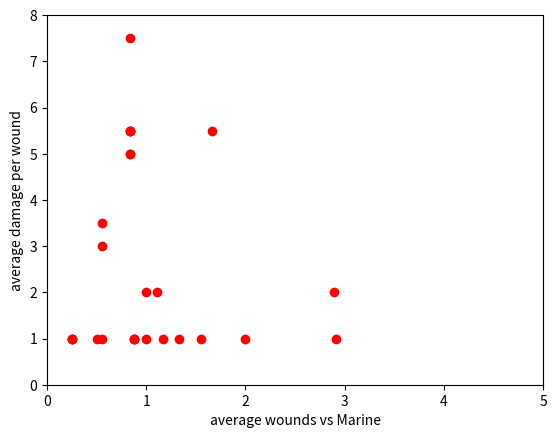

This chart was generated by the following Python code:
# What I want to do is take the information off of wahapedia to make a system which
# ranks units by their stat/cost ratio with a weight given by some arbitrary value
import numpy as np
import matplotlib.pyplot as plt
# What do I need to do this?
# creat data sheets as a dictionary
# assign weight values to stats (ideally by a probability)
# compare the cost to stat in an (ordered) list

#to make things more accurate to the game i must include a list of all the weapons and take some averages to compair survivability
#potential problem with the weapons: different units pay different points for the same weapons

#maybe i can plot average damage vs smlt(space marine like target) against point cost

Example_weapon = {'Points': 10,
                  'R':12,
                  'Type':'Pistol',
                  'STR':8,
                  'AP':4,
                  'D(rand)':6,
                  'D(con)':2,
                  'A(rand)': 6,
                  'A(con)': 0,
                  'AB':'None'}


#Weapons
#some problems with how im currently doing the weapons
#1: different weapon profiles
#Option 2 (probably better version)
Sunburst = {'Points': 20,
                  'R':48,
                  'Type':'Heavy',
                  'STR':4,
                  'AP':1,
                  'D(rand)':0,
                  'D(con)':1,
                  'A(rand)': 6,
                  'A(con)': 0,
                  'AB':'Blast'}
Starshot = {'Points': 20,
                  'R':48,
                  'Type':'Heavy',
                  'STR':8,
                  'AP':2,
                  'D(rand)':6,
                  'D(con)':0,
                  'A(rand)': 0,
                  'A(con)': 1,
                  'AB':'None'}
Aeldari_Missle_Launcher = [Sunburst,Starshot]

#2: melee weapons

#option 2:
Example_melee2 = {'Points': 10,
                  'Type':'Melee',
                  'STR':2,
                  'AP':4,
                  'D(rand)':6,
                  'D(con)':0,
                  'A(rand)': 0,
                  'A(con)': 1,
                  'AB':'None'}
# if I use range=0 in my melee weapons I can consider them the same as ranged weapons
#otherwise I have to check if the weapon has type melee or not

#I think I will have to check the type either way to use it for weapon skill instead of ballistic skill

#3: In order to accurately construct a value for each unit I need them to have their weapon profiles
#I think the only way to do that properly is to do the following

Example_Unit_With_Weapons = {'Points': 10,
                  'M':6,
                  'WS':4/6,
                  'BS':4/6,
                  'STR':3,
                  'T':3,
                  'W':1,
                  'A':1,
                  'LD':8,
                  'SV':2/6,
                  'Weapon':[Example_melee2,Example_weapon]}
#then I have 2 questions about this style



#The melee weapons will need to be changed to 'STR':+2 or 'STR':*2 to account for different weapon profiles
GGCrush = {'Points': 15,
                  'Type':'Melee',
                  '*/+':'+',
                  'STR':2,
                  'AP':4,
                  'D(rand)':3,
                  'D(con)':3,
                  'A(rand)': 0,
                  'A(con)': 0,
                  'AB':'None'}
GGSweep = {'Points': 15,
                  'Type':'Melee',
                  '*/+':'+',
                  'STR':0,
                  'AP':2,
                  'D(rand)':0,
                  'D(con)':2,
                  'A(rand)': 0,
                  'A(con)': 1,
                  'AB':'None'}
GhostGlave = [GGSweep,GGCrush]
Wraithbone_Fists = {'Points': 0,
                  'Type':'Melee',
                  '*/+':'+',
                  'STR':0,
                  'AP':3,
                  'D(rand)':0,
                  'D(con)':3,
                  'A(rand)': 0,
                  'A(con)': 0,
                  'AB':'None'}
Unarmed = {'Points': 0,
                  'Type':'Melee',
                  '*/+':'+',
                  'STR':0,
                  'AP':0,
                  'D(rand)':0,
                  'D(con)':1,
                  'A(rand)': 0,
                  'A(con)': 0,
                  'AB':'None'}
Power_Glaive = {'Points': 0,
                  'Type':'Melee',
                  '*/+':'+',
                  'STR':2,
                  'AP':2,
                  'D(rand)':0,
                  'D(con)':2,
                  'A(rand)': 0,
                  'A(con)': 0,
                  'AB':'None'}
Banshee_Blade = {'Points': 0,
                  'Type':'Melee',
                  '*/+':'+',
                  'STR':1,
                  'AP':4,
                  'D(rand)':0,
                  'D(con)':1,
                  'A(rand)': 0,
                  'A(con)': 0,
                  'AB':'None'}
Star_Glaive = {'Points': 0,
                  'Type':'Melee',
                  '*/+':'*',
                  'STR':2,
                  'AP':3,
                  'D(rand)':0,
                  'D(con)':2,
                  'A(rand)': 0,
                  'A(con)': 0,
                  'AB':'None'}
Diresword = {'Points': 0,
                  'Type':'Melee',
                  '*/+':'+',
                  'STR':1,
                  'AP':0,
                  'D(rand)':0,
                  'D(con)':1,
                  'A(rand)': 0,
                  'A(con)': 0,
                  'AB':'*'}
Paired_Hekatarii_Blades = {'Points': 0,
                  'Type':'Melee',
                  '*/+':'+',
                  'STR':0,
                  'AP':3,
                  'D(rand)':0,
                  'D(con)':1,
                  'A(con)':0,
                  'A(rand)':0,
                  'AB':'None'}
Witch_Staff ={'Points': 0,
                  'Type':'Melee',
                  '*/+':'+',
                  'STR':0,
                  'AP':1,
                  'D(rand)':3,
                  'D(con)':0,
                  'A(con)':0,
                  'A(rand)':0,
                  'AB':'None'}
Shuriken_Pistol = {'Points': 0,
                  'R':12,
                  'Type':'Pistol',
                  'STR':4,
                  'AP':1,
                  'D(rand)':0,
                  'D(con)':1,
                  'A(rand)': 0,
                  'A(con)': 1,
                  'AB':'Shuriken'}
Avenger_Shuriken_Catapult = {'Points': 0,
                  'R': 18,
                  'Type':'Assault',
                  'STR':4,
                  'AP':2,
                  'D(rand)':0,
                  'D(con)':1,
                  'A(rand)': 0,
                  'A(con)': 3,
                  'AB':'Shuriken'}
Plasma_Grenade = {'Points': 0,
                  'R':6,
                  'Type':'Grenade',
                  'STR':4,
                  'AP':1,
                  'D(rand)':0,
                  'D(con)':1,
                  'A(rand)': 6,
                  'A(con)': 0,
                  'AB':'Blast'}
Fusion_Pistol = {'Points': 10,
                  'R':6,
                  'Type':'Pistol',
                  'STR':8,
                  'AP':4,
                  'D(rand)':6,
                  'D(con)':2,
                  'A(con)':1,
                  'A(rand)':0,
                  'AB':'None'}
Shuriken_Rifle = {'Points': 0,
                  'R':24,
                  'Type':'Rapid Fire',
                  'STR':4,
                  'AP':1,
                  'D(rand)':0,
                  'D(con)':1,
                  'A(con)':1,
                  'A(rand)':0,
                  'AB':'Shuriken'}
Shuriken_Catapult = {'Points': 0,
                  'R':18,
                  'Type':'Assault',
                  'STR':4,
                  'AP':1,
                  'D(rand)':0,
                  'D(con)':1,
                  'A(con)':2,
                  'A(rand)':0,
                  'AB':'Shuriken'}
Shuriken_Cannon = {'Points': 10,
                  'R':24,
                  'Type':'Heavy',
                  'STR':6,
                  'AP':1,
                  'D(rand)':0,
                  'D(con)':2,
                  'A(con)':3,
                  'A(rand)':0,
                  'AB':'Shuriken'}
Wraithcannon = {'Points': 15,
                  'R':18,
                  'Type':'Assualt',
                  'STR':10,
                  'AP':4,
                  'D(rand)':3,
                  'D(con)':3,
                  'A(con)':1,
                  'A(rand)':0,
                  'AB':'None'}
Aeldari_Flamer= {'Points': 5,
                  'R':12,
                  'Type':'Assault',
                  'STR':4,
                  'AP':0,
                  'D(rand)':0,
                  'D(con)':1,
                  'A(con)':0,
                  'A(rand)':6,
                  'AB':'None'}
Bright_Lance = {'Points': 10,
                  'R':48,
                  'Type':'Heavy',
                  'STR':8,
                  'AP':4,
                  'D(rand)':3,
                  'D(con)':3,
                  'A(con)':1,
                  'A(rand)':0,
                  'AB':'None'}
Corsair_Blaster = {'Points': 10,
                  'R':18,
                  'Type':'Assault',
                  'STR':8,
                  'AP':4,
                  'D(rand)':6,
                  'D(con)':0,
                  'A(con)':1,
                  'A(rand)':0,
                  'AB':'None'}
D_Cannon = {'Points': 20,
                  'R':24,
                  'Type':'Heavy',
                  'STR':12,
                  'AP':4,
                  'D(rand)':6,
                  'D(con)':2,
                  'A(con)':0,
                  'A(rand)':3,
                  'AB':'None'}
D_Scythe = {'Points': 10,
                  'R':12,
                  'Type':'Assault',
                  'STR':10,
                  'AP':4,
                  'D(rand)':0,
                  'D(con)':1,
                  'A(con)':0,
                  'A(rand)':6,
                  'AB':['Blast','*']}
Death_Spinner = {'Points': 0,
                  'R':12,
                  'Type':'Assault',
                  'STR':6,
                  'AP':2,
                  'D(rand)':0,
                  'D(con)':1,
                  'A(con)':0,
                  'A(rand)':6,
                  'AB':'Blast'}
Doomweaver = {'Points': 0,
                  'R':48,
                  'Type':'Heavy',
                  'STR':7,
                  'AP':2,
                  'D(rand)':0,
                  'D(con)':2,
                  'A(con)':0,
                  'A(rand)':12,
                  'AB':'Blast'}
Dragon_Fusion_Gun = {'Points': 0,
                  'R':12,
                  'Type':'Assault',
                  'STR':9,
                  'AP':4,
                  'D(rand)':6,
                  'D(con)':2,
                  'A(con)':1,
                  'A(rand)':0,
                  'AB':'None'}
Dragon_Breath_Flamer = {'Points': 0,
                  'R':12,
                  'Type':'Assault',
                  'STR':6,
                  'AP':1,
                  'D(rand)':0,
                  'D(con)':1,
                  'A(con)':0,
                  'A(rand)':6,
                  'AB':'None'}
Fire_pike ={'Points': 10,
                  'R':18,
                  'Type':'Assault',
                  'STR':9,
                  'AP':4,
                  'D(rand)':6,
                  'D(con)':4,
                  'A(con)':1,
                  'A(rand)':0,
                  'AB':'None'}
Flamer ={'Points': 5,
                  'R':12,
                  'Type':'Assault',
                  'STR':4,
                  'AP':1,
                  'D(rand)':0,
                  'D(con)':1,
                  'A(con)':0,
                  'A(rand)':6,
                  'AB':'None'}
Fury_of_the_Tempest ={'Points': 0,
                  'R':24,
                  'Type':'Assault',
                  'STR':9,
                  'AP':4,
                  'D(rand)':6,
                  'D(con)':2,
                  'A(con)':1,
                  'A(rand)':0,
                  'AB':'None'}
Scatter_Laser = {'Points': 0,
                  'R':6,
                  'Type':'Heavy',
                  'STR':6,
                  'AP':0,
                  'D(rand)':0,
                  'D(con)':1,
                  'A(con)':6,
                  'A(rand)':0,
                  'AB':'None'}
Star_Cannon = {'Points': 5,
                  'R':36,
                  'Type':'Heavy',
                  'STR':7,
                  'AP':3,
                  'D(rand)':0,
                  'D(con)':2,
                  'A(con)':2,
                  'A(rand)':0,
                  'AB':'None'}
StarSwarm = {'Points': 0,
                  'R':48,
                  'Type':'Heavy',
                  'STR':5,
                  'AP':2,
                  'D(rand)':0,
                  'D(con)':2,
                  'A(con)':2,
                  'A(rand)':0,
                  'AB':'None'}
StarShotReaper = {'Points': 0,
                  'R':48,
                  'Type':'Heavy',
                  'STR':8,
                  'AP':2,
                  'D(rand)':0,
                  'D(con)':3,
                  'A(con)':1,
                  'A(rand)':0,
                  'AB':'None'}
Reaper_Launcher = [StarShotReaper,]
Corsair_Shredder = {'Points': 5,
                  'R':18,
                  'Type':'Assualt',
                  'STR':6,
                  'AP':1,
                  'D(rand)':0,
                  'D(con)':1,
                  'A(con)':6,
                  'A(rand)':0,
                  'AB':'None'}
Neuro_Disrupter = {'Points': 5,
                  'R':12,
                  'Type':'Pistol',
                  'STR':6,
                  'AP':3,
                  'D(rand)':0,
                  'D(con)':1,
                  'A(con)':1,
                  'A(rand)':0,
                  'AB':'*'}
Ranger_Long_Rifle = {'Points': 0,
                  'R':36,
                  'Type':'Heavy',
                  'STR':4,
                  'AP':1,
                  'D(rand)':0,
                  'D(con)':1,
                  'A(con)':1,
                  'A(rand)':0,
                  'AB':'*'}
Aeldari_Power_Sowrd = {'Points': 0,
                  'Type':'Melee',
                  '*/+':'+',
                  'STR':1,
                  'AP':3,
                  'D(rand)':0,
                  'D(con)':1,
                  'A(con)':0,
                  'A(rand)':0,
                  'AB':'None'}
Scorpion_Chainsword = {'Points': 0,
                  'Type':'Melee',
                  '*/+':'+',
                  'STR':0,
                  'AP':1,
                  'D(rand)':0,
                  'D(con)':1,
                  'A(con)':1,
                  'A(rand)':0,
                  'AB':'None'}
Eldar_Melee_Weapons = [Diresword,Power_Glaive]
Eldar_Ranged_Weapons = [Fusion_Pistol,Shuriken_Cannon,Shuriken_Rifle,Wraithcannon,Avenger_Shuriken_Catapult,
                        Shuriken_Pistol,Plasma_Grenade,Aeldari_Missle_Launcher,Dragon_Fusion_Gun,Bright_Lance,
                        Doomweaver,Death_Spinner,D_Scythe,D_Cannon,Dragon_Breath_Flamer,Fire_pike,
                        Flamer,Fury_of_the_Tempest,Shuriken_Catapult,Scatter_Laser,Star_Cannon,Ranger_Long_Rifle,
                        Neuro_Disrupter,Corsair_Shredder,Reaper_Launcher]

#members
Example_member = {'Points': 10,
                  'M':6,
                  'WS':4/6,
                  'BS':4/6,
                  'STR':3,
                  'T':3,
                  'W':1,
                  'A':1,
                  'LD':8,
                  'SV':2/6}

wraithlord = {'Points': 100,
    'M': 8,
    'WS': 4/6,
    'BS': 4/6,
    'STR': 7,
    'T': 8,
    'W': 9,
    'A': 4,
    'LD': 9,
    'SV': 4/6,
    'Weap':[Bright_Lance,Scatter_Laser,Shuriken_Cannon,Star_Cannon,Aeldari_Missle_Launcher,Aeldari_Flamer,
            Shuriken_Catapult,GhostGlave,Wraithbone_Fists]}

Heavy_Weapon_Platfrom = {'Points': 20,
    'M': 7,
    'WS': 1/6,
    'BS': 4/6,
    'STR': 3,
    'T': 3,
    'W': 2,
    'A': 1,
    'LD': 7,
    'SV': 4/6,
    'Weap':[Bright_Lance,Scatter_Laser,Shuriken_Cannon,Star_Cannon,Aeldari_Missle_Launcher]}

Guardian_Defender = {
    'Points': 9,
    'M': 7,
    'WS': 4/6,
    'BS': 4/6,
    'STR': 3,
    'T': 3,
    'W': 1,
    'A': 1,
    'LD': 7,
    'SV': 3/6,
    'Weap':[Shuriken_Catapult,Plasma_Grenade]}

autarch = {
    'Points': 85,
    'M': 7,
    'WS': 5/6,
    'BS': 5/6,
    'STR': 3,
    'T': 3,
    'W': 5,
    'A': 5,
    'LD': 9,
    'SV': 4/6,
    'Weap':[Fusion_Pistol,Shuriken_Pistol,Death_Spinner,Dragon_Fusion_Gun,Reaper_Launcher,
            Banshee_Blade,Star_Glaive,Scorpion_Chainsword,Plasma_Grenade]}


corsair_voidscarred = {
    'Points': 12,
    'M': 7,
    'WS': 4/6,
    'BS': 4/6,
    'STR': 3,
    'T': 3,
    'W': 1,
    'A': 3,
    'LD': 7,
    'SV': 3/6,
    'Weap':[Shuriken_Pistol,Aeldari_Power_Sowrd,Plasma_Grenade,Shuriken_Rifle,Corsair_Shredder,Corsair_Blaster,
            Shuriken_Cannon,Ranger_Long_Rifle,Fusion_Pistol]}

voidscarred_felarch = {
    'Points': 12,
    'M': 7,
    'WS': 4/6,
    'BS': 4/6,
    'STR': 3,
    'T': 3,
    'W': 1,
    'A': 4,
    'LD': 8,
    'SV': 3/6,
    'Weap':[Shuriken_Pistol,Aeldari_Power_Sowrd,Plasma_Grenade,Shuriken_Rifle,Neuro_Disrupter]}

shade_runner = {
    'Points': 20,
    'M': 7,
    'WS': 5/6,
    'BS': 4/6,
    'STR': 3,
    'T': 3,
    'W': 1,
    'A': 4,
    'LD': 7,
    'SV': 3/6,
    'Weap':[Paired_Hekatarii_Blades,Plasma_Grenade]}

soul_weaver = {
    'Points': 20,
    'M': 7,
    'WS': 4/6,
    'BS': 4/6,
    'STR': 3,
    'T': 3,
    'W': 1,
    'A': 3,
    'LD': 8,
    'SV': 3/6,
    'Weap':[Aeldari_Power_Sowrd,Plasma_Grenade]}

way_seeker = {
    'Points': 25,
    'M': 7,
    'WS': 4/6,
    'BS': 4/6,
    'STR': 3,
    'T': 3,
    'W': 1,
    'A': 3,
    'LD': 8,
    'SV': 3/6,
    'Weap':[Witch_Staff,Plasma_Grenade]}

dire_avenger = {'Points': 13,
                  'M':7,
                  'WS':4/6,
                  'BS':4/6,
                  'STR':3,
                  'T':3,
                  'W':1,
                  'A':2,
                  'LD':8,
                  'SV':3/6,
                  'Weap':[Avenger_Shuriken_Catapult,Plasma_Grenade]}

dire_avenger_exarch = {'Points': 10,
                  'M':7,
                  'WS':4/6,
                  'BS':4/6,
                  'STR':3,
                  'T':3,
                  'W':2,
                  'A':3,
                  'LD':8,
                  'SV':3/6,
                  'Weap':[Shuriken_Pistol,Avenger_Shuriken_Catapult,Diresword,Power_Glaive,Plasma_Grenade]}

#units
Corsair_Voidscarred = {'Name': 'Corsair_Voidscarred',
    'Member':[corsair_voidscarred,voidscarred_felarch,shade_runner,soul_weaver,way_seeker]}
Autarch = {'Name': 'Autarch',
    'Member':[autarch]}
WraithLord = {'Name': 'WraithLord',
    'Member':[wraithlord]}
Guardian_Defenders ={'Name': 'Guardian_Defenders',
    'Member':[Guardian_Defender,Heavy_Weapon_Platfrom]}
Dire_Avengers = {'Name': 'Dire_Avengers',
    'Member':[dire_avenger,dire_avenger_exarch]}

#army
Eldar = [WraithLord,Guardian_Defenders,Autarch,Corsair_Voidscarred,Dire_Avengers]

#notes for me:
#if T=2*STR for an attack then 1/6 if T>S => 2/6 if T=S => 3/6 if T<S => 4/6 if 2T=S => 5/6
#if 3 A and WS = 3/6 then 1.5 hits

#This section will be for the function which gives insight into the weapons of each unit


#doesnt handle multi profile weapons (yet)
def Weapon_Value(lst):
    #Want this function to evaluate ranged weapons (melee needs unit STR)
    #Take a list of weapons and gives back an array of doubles which gives
    #(average chance to wound spacemarine, average damage to spacemarine)
    NA = []
    for i in range(0,len(lst)):
        if type(lst[i]) == list:
            for j in range(0,len(lst[i])):
                x = make_double((lst[i])[j])
                NA.append(x)
        else:
            x = make_double(lst[i])
            NA.append(x)
    return NA

def make_double(weap):
    #take a weapon, gives back a double:(average chance to wound spacemarine, average damage to spacemarine)
    if weap['Type'] == 'Melee':
        return None
    else:
        i = Chance_To_Wound(weap)
        j = Avg_Damage(weap)
        return (i,j)

def Chance_To_Wound(weap):
    #give the chance to wound (after hitting) with the average number of attacks (if there's a random attack char.)
    T=4
    SV=4/6
    S = weap['STR']
    AP = weap['AP']
    Ac = weap['A(con)']
    Ar = weap['A(rand)']
    if Ar == 0:
        AR = 0
    else:
        AR = ((Ar/2)+(Ar/2)+1)/2
    A = Ac + AR
    if  SV - (AP/6)<0:
        MSV = 0
    else:
        MSV = SV - (AP/6)
    if (2*S)<=T:
        result = A*((1/6) * (1 - MSV))
    elif S<T:
        result = A*((2/6) * (1 - MSV))
    elif S==T:
        result = A*((3 / 6) * (1 - MSV))
    elif S>=2*T:
        result = A*((5 / 6) * (1 - MSV))
    elif S>T:
        result = A*((4 / 6) * (1 - MSV))
    return result

#print(Chance_To_Wound(Shuriken_Cannon))
#print(Chance_To_Wound(Fusion_Pistol))

def Avg_Damage(weap):
    Dr = weap['D(rand)']
    Dc = weap['D(con)']
    #AR = Ar if Ar == 0 else ((Ar / 2) + (Ar / 2) + 1) / 2
    if Dr == 0:
        DR = 0
    else:
        DR = ((Dr / 2) + (Dr / 2) + 1) / 2
    x = (Dc+DR)
    return x

#print(Avg_Damage(Fusion_Pistol))
#print(Avg_Damage(Shuriken_Cannon))


#print(Weapon_Value(Eldar_Ranged_Weapons))
def plot_weapons(wlst):
    #take a list of doubles and turn it into a graph
    xval = []
    yval = []
    for i in range(0,len(wlst)):
        xval.append(wlst[i][0])
        yval.append(wlst[i][1])
    plt.plot(xval,yval,'ro')
    plt.axis([0,5,0,8])
    plt.ylabel('average damage per wound')
    plt.xlabel('average wounds vs Marine')
    return plt.show()

def army_list_value(army):
    #this function takes an army list and returns a list by highest point to cost ratio to the lowest
    z = np.zeros((len(army),5))
    for i in range(0,len(army)):
       z[i] = unit_handle(army[i])
    return np.block([list_array_transpose(army),z])

def list_array_transpose(army):
    new_list = []
    for i in range(len(army)):
        new_list.append('{}'.format(army[i]['Name']))
    return np.array([new_list]).T


def unit_handle(unit):
    #this function take the unit given from the army and returns a list of the point to cost ratio of each member
    z = np.zeros(5)
    for i in range(0,len(unit['Member'])):
        z[i] =  member_value(unit['Member'][i])
    return  z


#'Points','M','WS','BS','STR','T','W','A','LD','SV'

def member_value(member):
    #This function adds the values of each stat and divides by the cost
    x = ((m_cost(member)
    + melee(member)
    + bs_cost(member)
    + t_cost(member)
    + w_cost(member)
    + ld_cost(member)
    + sv_cost(member))/(1*member['Points']))
    return x

def m_cost(val):
    #given a move value returns a weighted value
    x = val['M']
    w = (val['T']*val['W'])+(6*val['WS']+val['A']+val['STR'])/3
    return (w + x)/2

def bs_cost(val):
    #given a member's bs and weapons returns average wounds vs spacemarine with best weapon
    mem_bs = val['BS']
    weap_list = val['Weap']
    results = []
    for i in range(0,len(weap_list)):
        weap_vals = Weapon_Value(weap_list)
    for j in range(0,len(weap_vals)):
        if weap_vals[j] == None:
            x=0
            results.append(x)
        else:
            x = weap_vals[j][0]*weap_vals[j][1]*mem_bs*3
            results.append(x)
    return max(results)

def melee(memb):
    #given a str value returns a weighted value
    weap_list = memb['Weap']
    result =[]
    for i in range(0,len(weap_list)):
        if type(weap_list[i]) == list:
            for j in range(0,len(weap_list[i])):
               x = melee_wound((weap_list[i])[j],memb)
               result.append(x)
        else:
            x = melee_wound(weap_list[i],memb)
            result.append(x)
    return max(result)

#Avenger_Shuriken_Catapult = {'Points': 0,
#                  'R': 18,
#                  'Type':'Assault',
#                  'STR':4,
#                  'AP':2,
#                  'D(rand)':0,
#                  'D(con)':1,
#                  'A(rand)': 0,
#                  'A(con)': 3,
#                  'AB':'Shuriken'}

def melee_wound(weapon,mem):
    if weapon['Type'] == 'Melee':
        weap = weapon
    else:
        weap = Unarmed
    if weap['*/+'] == '+':
        S = mem['STR'] + weap['STR']
    else:
        S = mem['STR'] * weap['STR']
    WS = mem['WS']
    AP = weap['AP']
    Ar = weap['A(rand)']
    Ac = weap['A(con)']
    Am = mem['A']
    Dr = weap['D(rand)']
    Dc = weap['D(con)']
    T = 4
    SV = 4/6
    if Ar == 0:
        AR = 0
    else:
        AR = ((Ar/2)+(Ar/2)+1)/2
    A = Ac + AR + Am
    if  SV - (AP/6)<0:
        MSV = 0
    else:
        MSV = SV - (AP/6)
    if (2*S )<=T:
        wounds = A*((1/6) * (1 - MSV))
    elif S <T:
        wounds = A*((2/6) * (1 - MSV))
    elif S ==T:
        wounds = A*((3 / 6) * (1 - MSV))
    elif S >=2*T:
        wounds = A*((5 / 6) * (1 - MSV))
    elif S >T:
        wounds = A*((4 / 6) * (1 - MSV))
    if Dr == 0:
            DR = 0
    else:
        DR = ((Dr / 2) + (Dr / 2) + 1) / 2
    damage = (Dc + DR)
    #3/6*2.333*2
    return (WS * wounds * damage)*3



def t_cost(val):
    #given a t value returns a weighted value
    #Ideally I want to feed in some values of weapons and then give distinct T a value
    x = val['T']
    w = val['W']
    if x % 2 == 0:
        y = x + 1
    else: y = x + 0.5
    return (y * w)/2

#print(t_cost(Heavy_Weapon_Platfrom))
#print(t_cost(wraithlord))

def w_cost(val):
    #given a w value returns a weighted value
    x = val['W']
    w = val['T']
    return (x * w)/3

def ld_cost(val):
    #given a ld value returns a weighted value
    x = val['LD']
    return x/4

def sv_cost(val):
    #given a sv value returns a weighted value
    x = val['SV']
    w = val['W']
    return x * w

print(army_list_value(Eldar))
#print(Weapon_Value(Eldar_Ranged_Weapons))
plot_weapons(Weapon_Value(Eldar_Ranged_Weapons))

